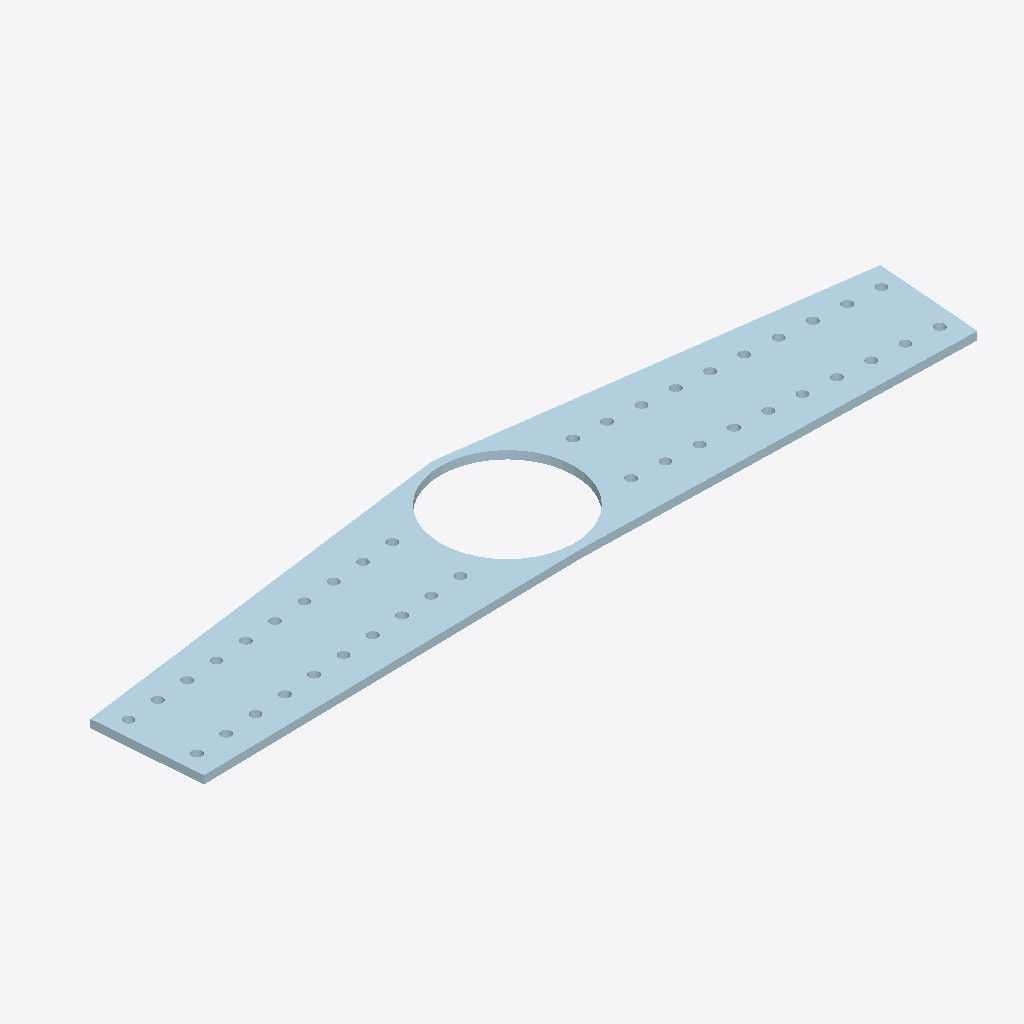
Isometric view of an IFC building model (IFC-SPF (STEP), schema IFC2X3, length unit millimetre), seen from the south-west, elements coloured by IFC class: 1 plate (pale blue).
Extent 1.9 m × 0.4 m × 0.0 m (x, y, z). Storeys (1): Undefined at 0.00 m. Elements (1): 1 IfcPlate.

HEADER;
FILE_DESCRIPTION(('ViewDefinition[AISC_Steel_Detailing]','Option [BaseQuantities:Off]','Option [GridExport:On]','Option [Assemblies:Off]','Option [Bolts:On]','Option [Rebars:On]','Option [PourObjects:Off]','Option [Welds:On]','Option [SurfaceTreatments:On]','Option [LocationBy:0]','Option [ViewColors:Off]','Option [SectionedSpine:Off]','[2 more]'),'2;1');
FILE_NAME('1128_Qty_2.ifc','2026-05-16T11:52:57',('GIOVANNIPC\\gcorrea'),('Structural Designer'),'IFC Database version: Work','Tekla Structures 2020 Service Pack 5, IFC Export','');
FILE_SCHEMA(('IFC2X3'));
ENDSEC;
DATA;
#37=IFCPROJECT('2G7ZFDNE16yBDU14FA92Me',#5,'Proyecto',$,$,$,$,(#11),#36);
#39=IFCSITE('2xvEzEinjBTea80yOTcujY',#5,'Obra',$,$,#38,$,$,.ELEMENT.,$,$,$,$,$);
#41=IFCBUILDING('0BRYGu20n3FBubyJd_hf9H',#5,'Undefined',$,$,#40,$,$,.ELEMENT.,$,$,$);
#43=IFCBUILDINGSTOREY('29hdEUCErFze9E_VIAceOd',#5,'Undefined',$,$,#42,$,$,.ELEMENT.,0.0);
#62=IFCPLATE('3yyqHBkRbFfPLqa0MOQUJM',#44,'PLATE','PL19*493','PL19*493',#48,#61,'IDfcf3444b-b9b9-4fa5-9574-90059869e4d6');
ENDSEC;
